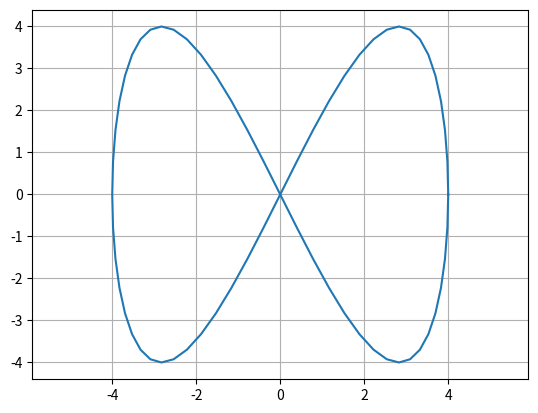

This chart was generated by the following Python code:
import matplotlib.pyplot as plt
import numpy as np

A = 4
a = 1
b = 2

# Determining the roughness of the structure
n = 64
t = np.linspace(0, 2*np.pi, n+1)

x = A*np.cos(a*t)
y = A*np.sin(b*t)

plt.axis("equal")
plt.grid()
plt.plot(x, y)
plt.show()

